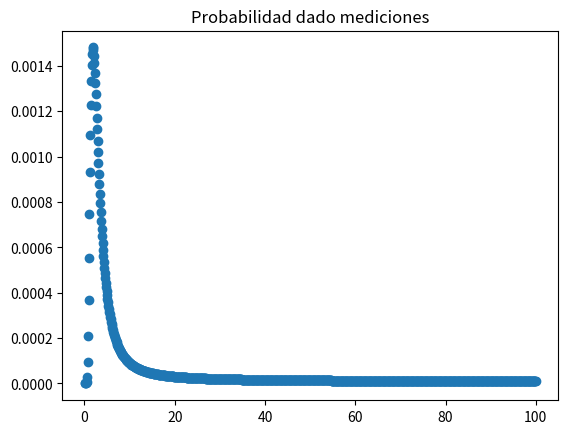

Reproduce this figure in Python.
import numpy as np
import matplotlib.pyplot as plt

x = np.linspace(1,20,1000)
c = np.linspace(0.0001,100,1000)
xs = [1.2,2.5,2.8,5.0]

def funcion(c,x):
	return (1.0/c) * np.exp(-x/c)

def norm(c):
	return (np.exp(-1.0/c) - np.exp(-20.0/c))

def probxc(c,x):
	return (funcion(c,x)/norm(c))

probc = 0.01

PROBCX = []

for i in range(0,len(c)):
	aqui=1.0
	for j in range(0,len(xs)):
		aqui = aqui * probxc(c[i],xs[j])

	PROBCX.append(aqui)


plt.figure()
plt.scatter(c, PROBCX)
plt.title('Probabilidad dado mediciones')
plt.savefig('prob.pdf')




	


